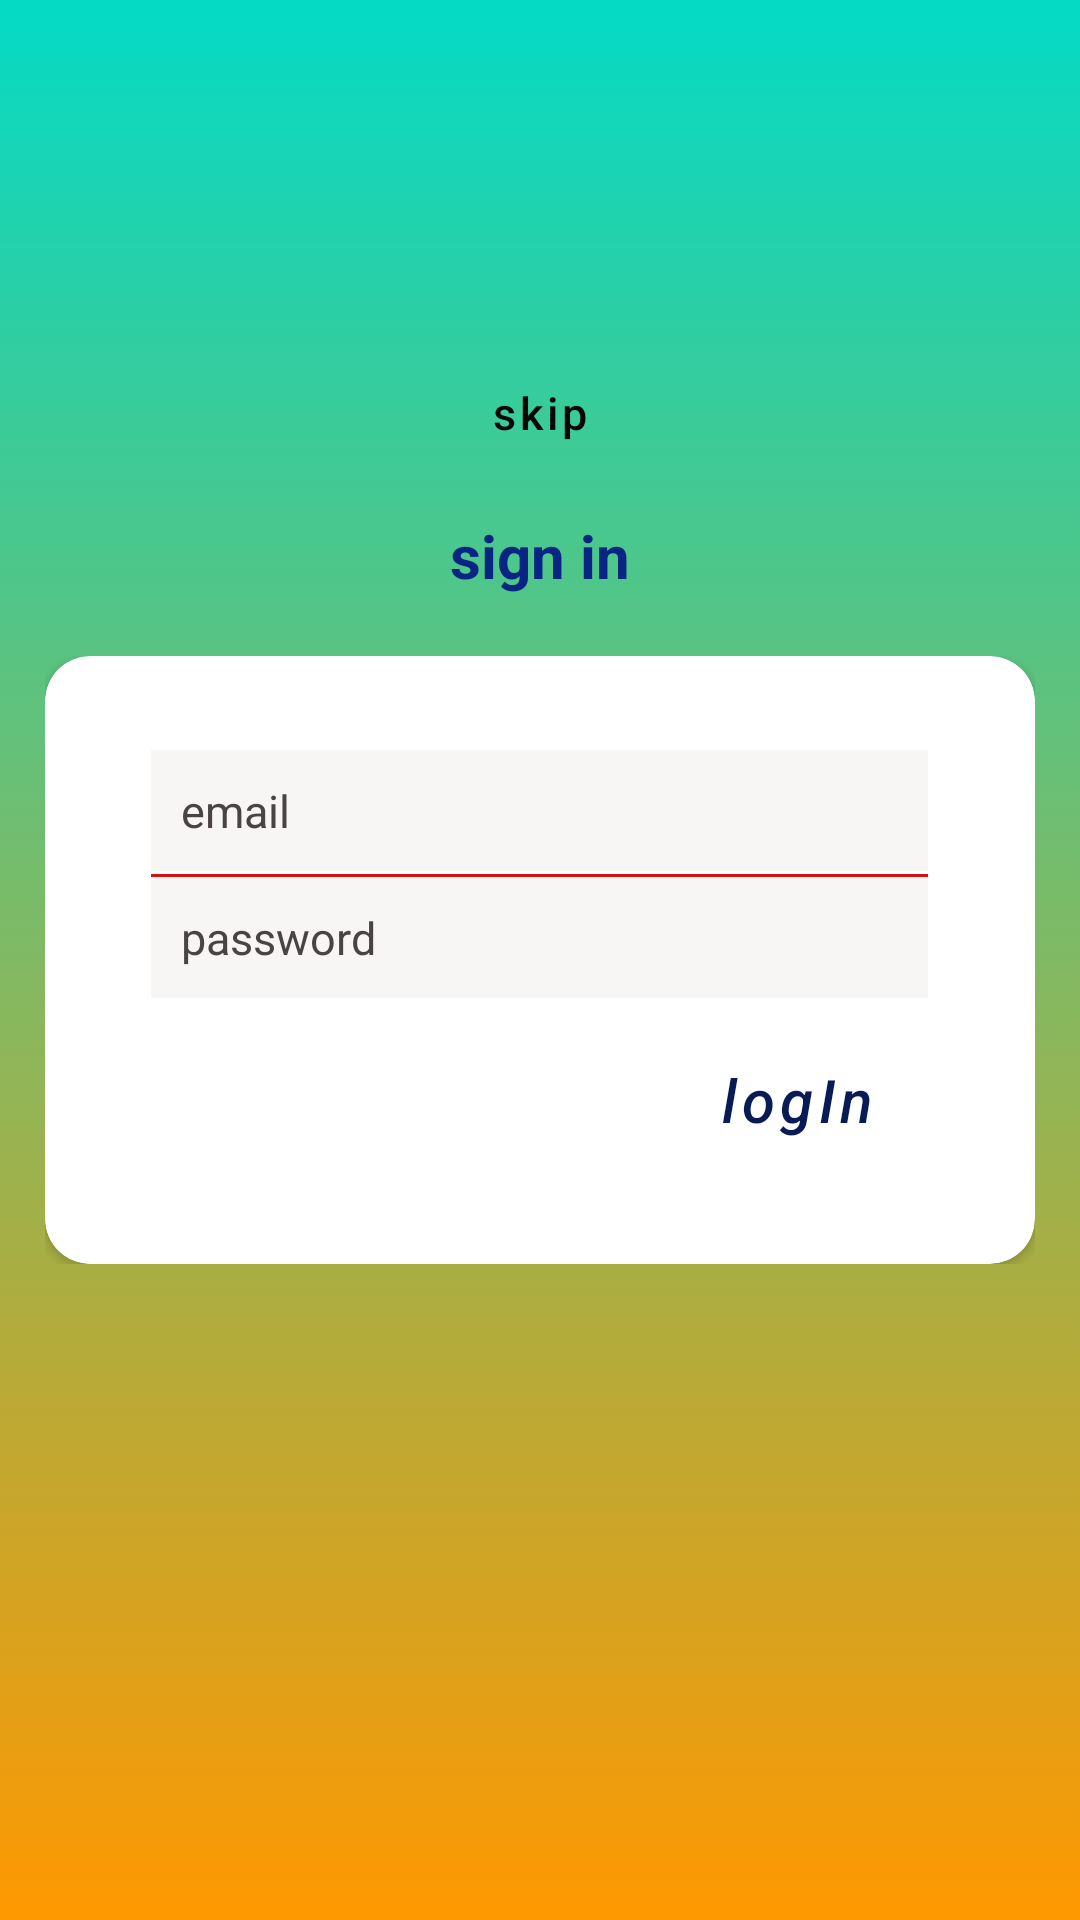

Android layout source for this screen:
<!-- AndroidManifest.xml: application theme Theme.VarifyOTP -->
<!-- res/layout/activity_sign_in.xml -->
<?xml version="1.0" encoding="utf-8"?>
<layout>
    <RelativeLayout
        xmlns:android="http://schemas.android.com/apk/res/android"
        xmlns:app="http://schemas.android.com/apk/res-auto"
        xmlns:tools="http://schemas.android.com/tools"
        android:layout_width="match_parent"
        android:layout_height="match_parent"
        android:background="@drawable/back_design"
        tools:context=".MainActivity">

        <LinearLayout
            android:layout_width="wrap_content"
            android:layout_height="wrap_content"
            android:layout_above="@id/Layout2"
            android:layout_centerHorizontal="true"
            android:orientation="vertical">

            <androidx.appcompat.widget.AppCompatButton
                android:id="@+id/SkipSingInId"
                android:layout_width="wrap_content"
                android:layout_height="wrap_content"
                android:layout_gravity="center"
                android:background="#5914D3"
                android:text="skip"
                style="@style/Widget.MaterialComponents.Button.OutlinedButton"
                android:textAllCaps="false"
                android:textColor="#070707"
                android:textSize="15sp" />

            <TextView
                android:layout_width="wrap_content"
                android:layout_height="wrap_content"
                android:layout_gravity="center"
                android:layout_marginVertical="10sp"
                android:text="sign in"
                android:textColor="#082583"
                android:textSize="20sp"
                android:textStyle="bold" />
        </LinearLayout>

        <LinearLayout
            android:id="@+id/Layout2"
            android:layout_width="match_parent"
            android:layout_height="wrap_content"
            android:layout_centerInParent="true"
            android:orientation="vertical"
            android:paddingLeft="15dp"
            android:paddingTop="10dp"
            android:paddingRight="15dp"
            android:paddingBottom="10dp">

            <androidx.cardview.widget.CardView
                xmlns:card_view="http://schemas.android.com/apk/res-auto"
                android:id="@+id/card_view"
                android:layout_width="match_parent"
                android:layout_height="match_parent"
                android:layout_gravity="center"
                card_view:cardCornerRadius="15dp">

                <RelativeLayout
                    android:layout_width="match_parent"
                    android:layout_height="match_parent"
                    android:paddingStart="10dp"
                    android:paddingLeft="10dp"
                    android:paddingTop="11dp"
                    android:paddingEnd="11dp"
                    android:paddingRight="11dp">

                    <LinearLayout
                        android:layout_width="match_parent"
                        android:layout_height="wrap_content"
                        android:layout_centerInParent="true"
                        android:orientation="vertical"
                        android:padding="25sp">


                        <EditText
                            android:id="@+id/EmailSingInId"
                            android:layout_width="match_parent"
                            android:layout_height="match_parent"
                            android:layout_marginVertical="1dp"
                            android:background="#F8F5F5"
                             android:drawablePadding="10sp"
                            android:hint="email"
                            android:padding="10sp"
                            android:inputType="textEmailAddress"
                            android:textColorHint="#494343"
                            android:textSize="15sp" />
                        <View
                            android:layout_width="match_parent"
                            android:layout_height="1dp"
                            android:background="#D61010"/>

                        <EditText
                            android:id="@+id/PasswordSingInId"
                            android:layout_width="match_parent"
                            android:layout_height="match_parent"
                            android:background="#F8F5F5"
                             android:drawablePadding="10sp"
                            android:hint="password"
                            android:inputType="numberPassword"
                            android:padding="10dp"
                            android:password="true"
                            android:textColorHint="#494343"
                            android:textSize="15sp" />

                        <RelativeLayout
                            android:layout_width="match_parent"
                            android:layout_height="wrap_content"
                            android:layout_marginTop="10sp">
                            <androidx.appcompat.widget.AppCompatButton
                                android:id="@+id/ButtonLogInId"
                                android:layout_width="wrap_content"
                                android:layout_height="wrap_content"
                                android:text="logIn"
                                style="@style/Widget.MaterialComponents.Button.OutlinedButton"
                                android:layout_alignParentRight="true"
                                android:textAllCaps="false"
                                android:textColor="#081B55"
                                android:textSize="20sp"
                                android:textStyle="italic"
                                android:layout_alignParentEnd="true" />
                        </RelativeLayout>
                    </LinearLayout>

                </RelativeLayout>

            </androidx.cardview.widget.CardView>

        </LinearLayout>

        <LinearLayout
            android:layout_width="wrap_content"
            android:layout_height="wrap_content"
            android:layout_alignParentBottom="true"
            android:layout_centerInParent="true"
            android:layout_marginBottom="50dp"
            android:orientation="vertical">

            <ProgressBar
                android:id="@+id/ProgressBarId"
                android:layout_width="wrap_content"
                android:layout_height="wrap_content"
                android:visibility="gone" />
        </LinearLayout>

    </RelativeLayout>
</layout>
<!-- resources referenced by this layout -->
<resources>
  <!-- drawable back_design (drawable) -->
  <?xml version="1.0" encoding="utf-8"?>
  <selector xmlns:android="http://schemas.android.com/apk/res/android">
  <item>
      <shape>
          <gradient android:angle="90"
              android:startColor="#FF9800"
              android:endColor="@color/teal_200"
              android:type="linear"/>
      </shape>
  </item>
  </selector>
  <style name="Theme.VarifyOTP" parent="Theme.MaterialComponents.DayNight.DarkActionBar">
          
          <item name="colorPrimary">@color/purple_500</item>
          <item name="colorPrimaryVariant">@color/purple_700</item>
          <item name="colorOnPrimary">@color/white</item>
          
          <item name="colorSecondary">@color/teal_200</item>
          <item name="colorSecondaryVariant">@color/teal_700</item>
          <item name="colorOnSecondary">@color/black</item>
          
          <item name="android:statusBarColor" tools:targetApi="l">?attr/colorPrimaryVariant</item>
          
      </style>
  <!-- not gathered from this repository: default colours our renderer supplied (Android Studio template values) -->
  <color name="purple_500">#FF6200EE</color>
  <color name="purple_700">#FF3700B3</color>
  <color name="teal_200">#FF03DAC5</color>
  <color name="teal_700">#FF018786</color>
  <color name="black">#FF000000</color>
  <color name="white">#FFFFFFFF</color>
</resources>
